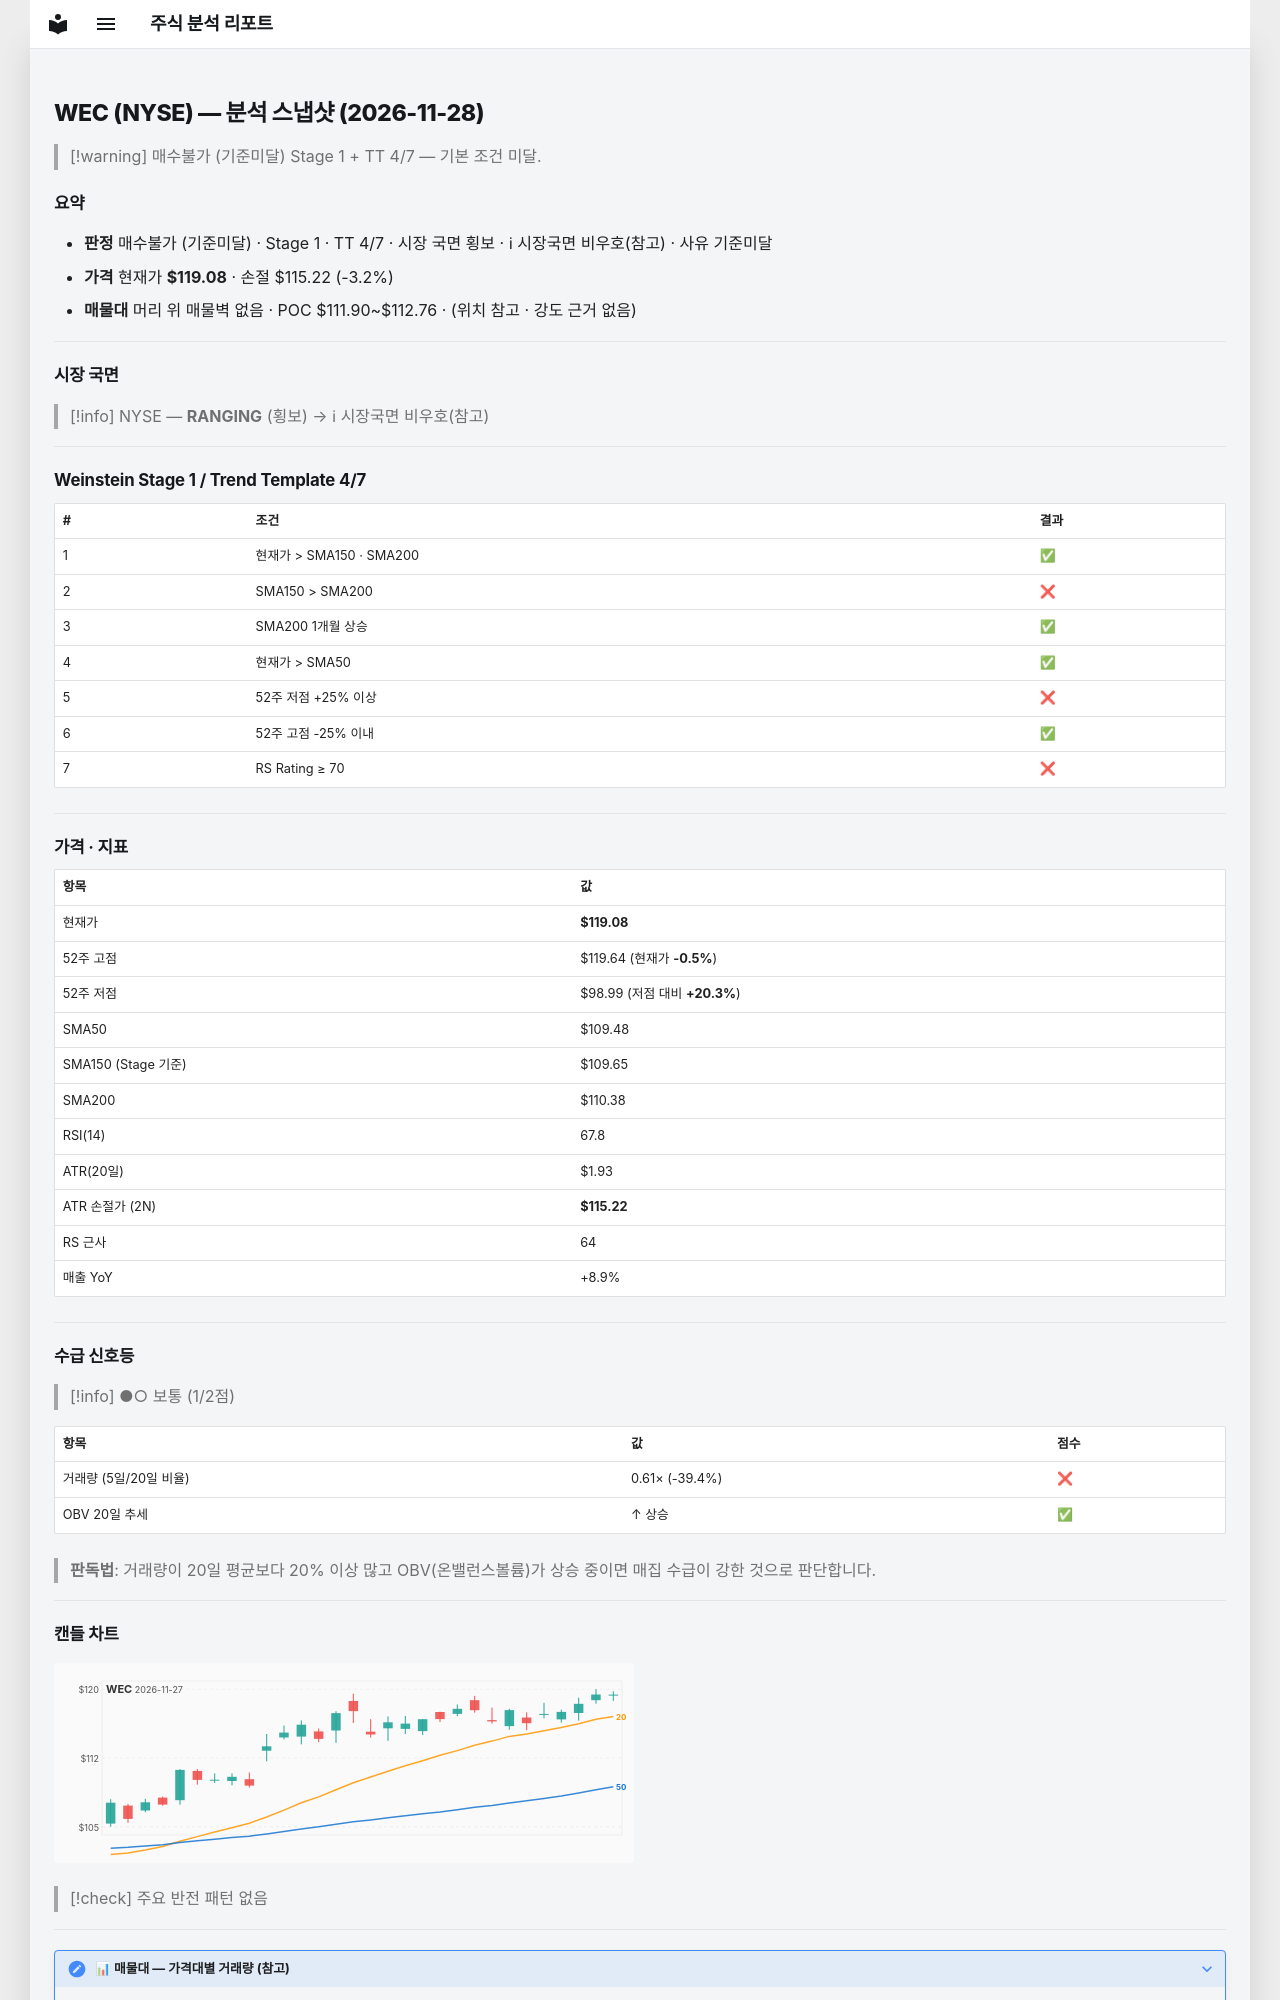

repository: soloandco/stock-reports · page: snapshots/WEC-2026-11-28/index.html · generator: mkdocs

---
type: analysis-snapshot
title: WEC 분석 스냅샷
ticker: WEC
market: NYSE
created: 2026-11-28
updated: 2026-11-28
bar-date: 2026-11-27
verdict: 매수불가
verdict-reason: 기준미달
sma50-gap-pct: 8.8
weekly-position: 신고가영역
stage: 1
trend-template-score: 4
tt-max: 7
ma-set: sma-50-150-200
price: 119.08000183105469
stop-price: 115.22176702525928
market-regime: RANGING
supply-demand-score: 1/2
supply-demand-label: 보통
status: tracking
tags:
  - stock-agent
  - watchlist
  - WEC
  - analysis
related:
  - "[[analysis-template]]"
---

# WEC (NYSE) — 분석 스냅샷 (2026-11-28)

> [!warning] 매수불가 (기준미달)
> Stage 1 + TT 4/7 — 기본 조건 미달.

## 요약

- **판정** 매수불가 (기준미달) · Stage 1 · TT 4/7 · 시장 국면 횡보 · ℹ 시장국면 비우호(참고) · 사유 기준미달
- **가격** 현재가 **$119.08** · 손절 $115.22 (-3.2%)
- **매물대** 머리 위 매물벽 없음 · POC $111.90~$112.76 · (위치 참고 · 강도 근거 없음)

---

## 시장 국면

> [!info] NYSE — **RANGING** (횡보) → ℹ 시장국면 비우호(참고)

---

## Weinstein Stage 1 / Trend Template 4/7

| # | 조건 | 결과 |
|---|------|------|
| 1 | 현재가 > SMA150 · SMA200 | ✅ |
| 2 | SMA150 > SMA200 | ❌ |
| 3 | SMA200 1개월 상승 | ✅ |
| 4 | 현재가 > SMA50 | ✅ |
| 5 | 52주 저점 +25% 이상 | ❌ |
| 6 | 52주 고점 -25% 이내 | ✅ |
| 7 | RS Rating ≥ 70 | ❌ |

---

## 가격 · 지표

| 항목 | 값 |
|------|---|
| 현재가 | **$119.08** |
| 52주 고점 | $119.64 (현재가 **-0.5%**) |
| 52주 저점 | $98.99 (저점 대비 **+20.3%**) |
| SMA50 | $109.48 |
| SMA150 (Stage 기준) | $109.65 |
| SMA200 | $110.38 |
| RSI(14) | 67.8 |
| ATR(20일) | $1.93 |
| ATR 손절가 (2N) | **$115.22** |
| RS 근사 | 64 |
| 매출 YoY | +8.9% |

---
## 수급 신호등

> [!info] ●○ 보통 (1/2점)

| 항목 | 값 | 점수 |
|------|------|------|
| 거래량 (5일/20일 비율) | 0.61× (-39.4%) | ❌ |
| OBV 20일 추세 | ↑ 상승 | ✅ |

> **판독법**: 거래량이 20일 평균보다 20% 이상 많고 OBV(온밸런스볼륨)가 상승 중이면 매집 수급이 강한 것으로 판단합니다.

---
